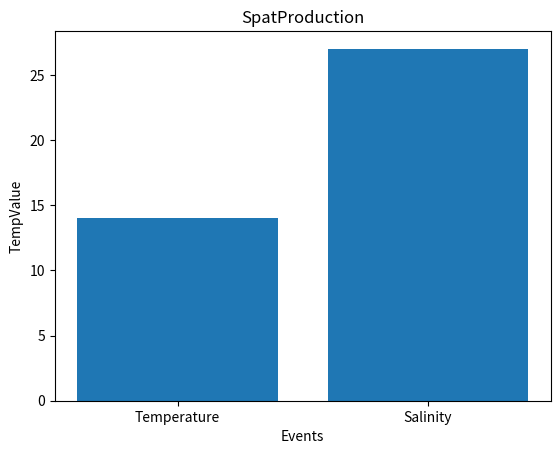

Reproduce this figure in Python.
# This code generates random variables for temperature (in degrees), salnity (in parts per million) and Moonphase.
# Based on the variables the code determines an oyster sites probability of spawning new spat: High, Medium or Low.

import numpy as np
import random 
import matplotlib.pyplot as plt

# Declare variables
MoonPhase = ["Full", "Half", "Quarter"]            
SpatProduction = ["High", "Medium","Low"]

# Generating Random Temperatures
TempRange = np.random.default_rng(12345)
Temp = TempRange.integers(low=7 , high=18, size=100)
print (Temp)

# Generating Random Salinities
SalinityRange = np.random.default_rng(12345)
Sal = SalinityRange.integers(low=10 , high=35, size=100)
print (Sal)

# Generating Random Moonphase
MPRange = np.random.choice(MoonPhase, size=100)
print (MPRange)

# Generating Random SpatProduction
SpatRange = np.random.choice(SpatProduction, size=100)
print (SpatRange)

plt.bar(["Temperature","Salinity"],[Temp[0],Sal[0]])
plt.title("SpatProduction")
plt.xlabel("Events")
plt.ylabel("TempValue")
plt.show()
